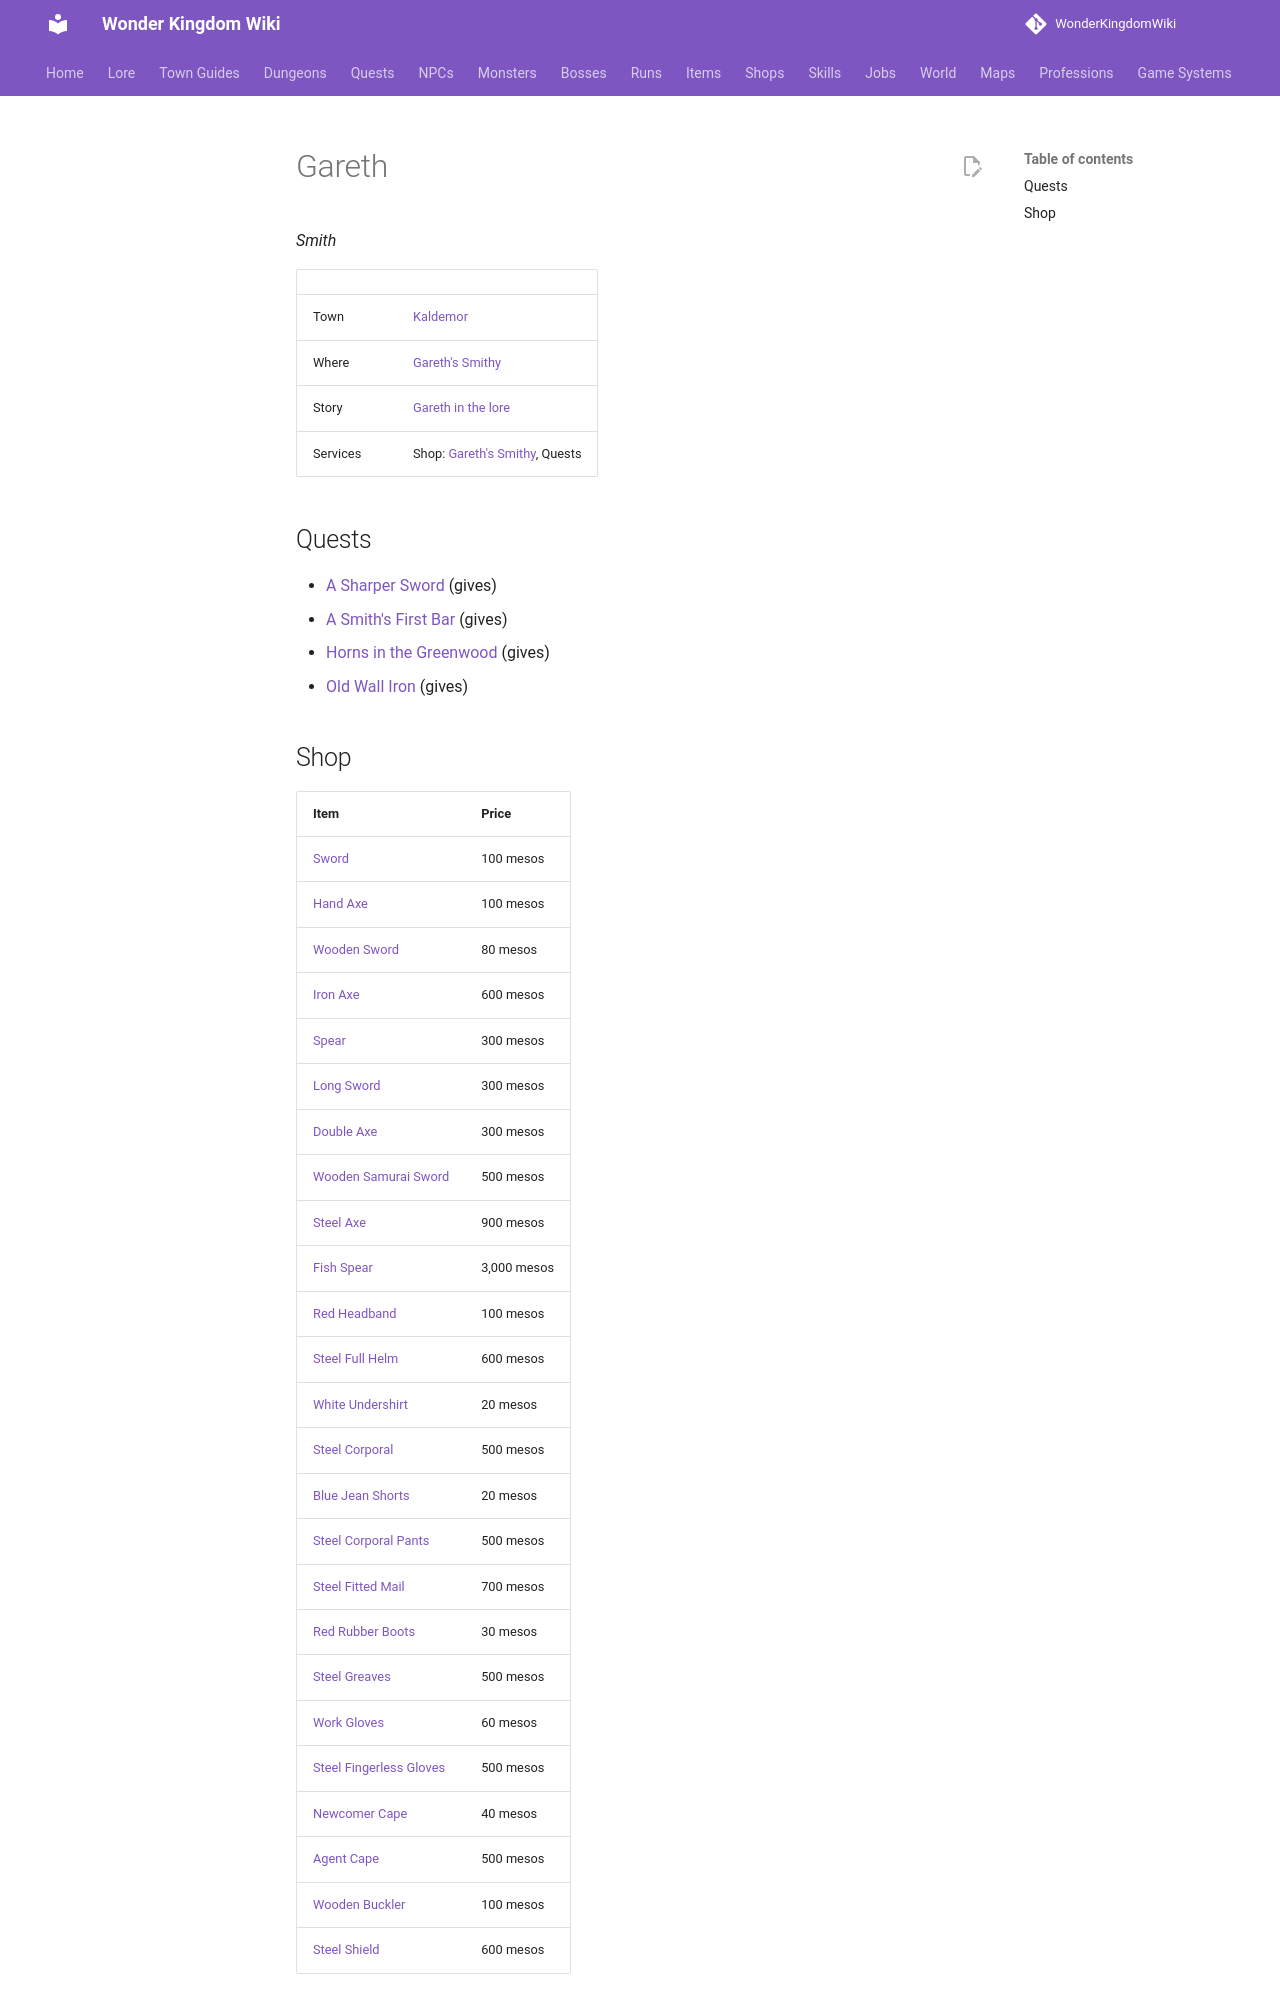

repository: alonohana627/WonderKingdomWiki · page: npcs/gareth/index.html · generator: mkdocs

<!-- Generated by tools/generate.py from GameLib. Do not edit: changes are overwritten. -->

# Gareth

*Smith*

|  |  |
|---|---|
| Town | [Kaldemor](../towns/kaldemor.md) |
| Where | [Gareth's Smithy](../maps/gareths_smithy.md) |
| Story | [Gareth in the lore](../lore/people/kaldemor/gareth.md) |
| Services | Shop: [Gareth's Smithy](../shops/smith.md), Quests |

## Quests

- [A Sharper Sword](../quests/a_sharper_sword.md) (gives)
- [A Smith's First Bar](../quests/a_smiths_first_bar.md) (gives)
- [Horns in the Greenwood](../quests/horns_in_the_greenwood.md) (gives)
- [Old Wall Iron](../quests/the_old_wall_iron.md) (gives)
